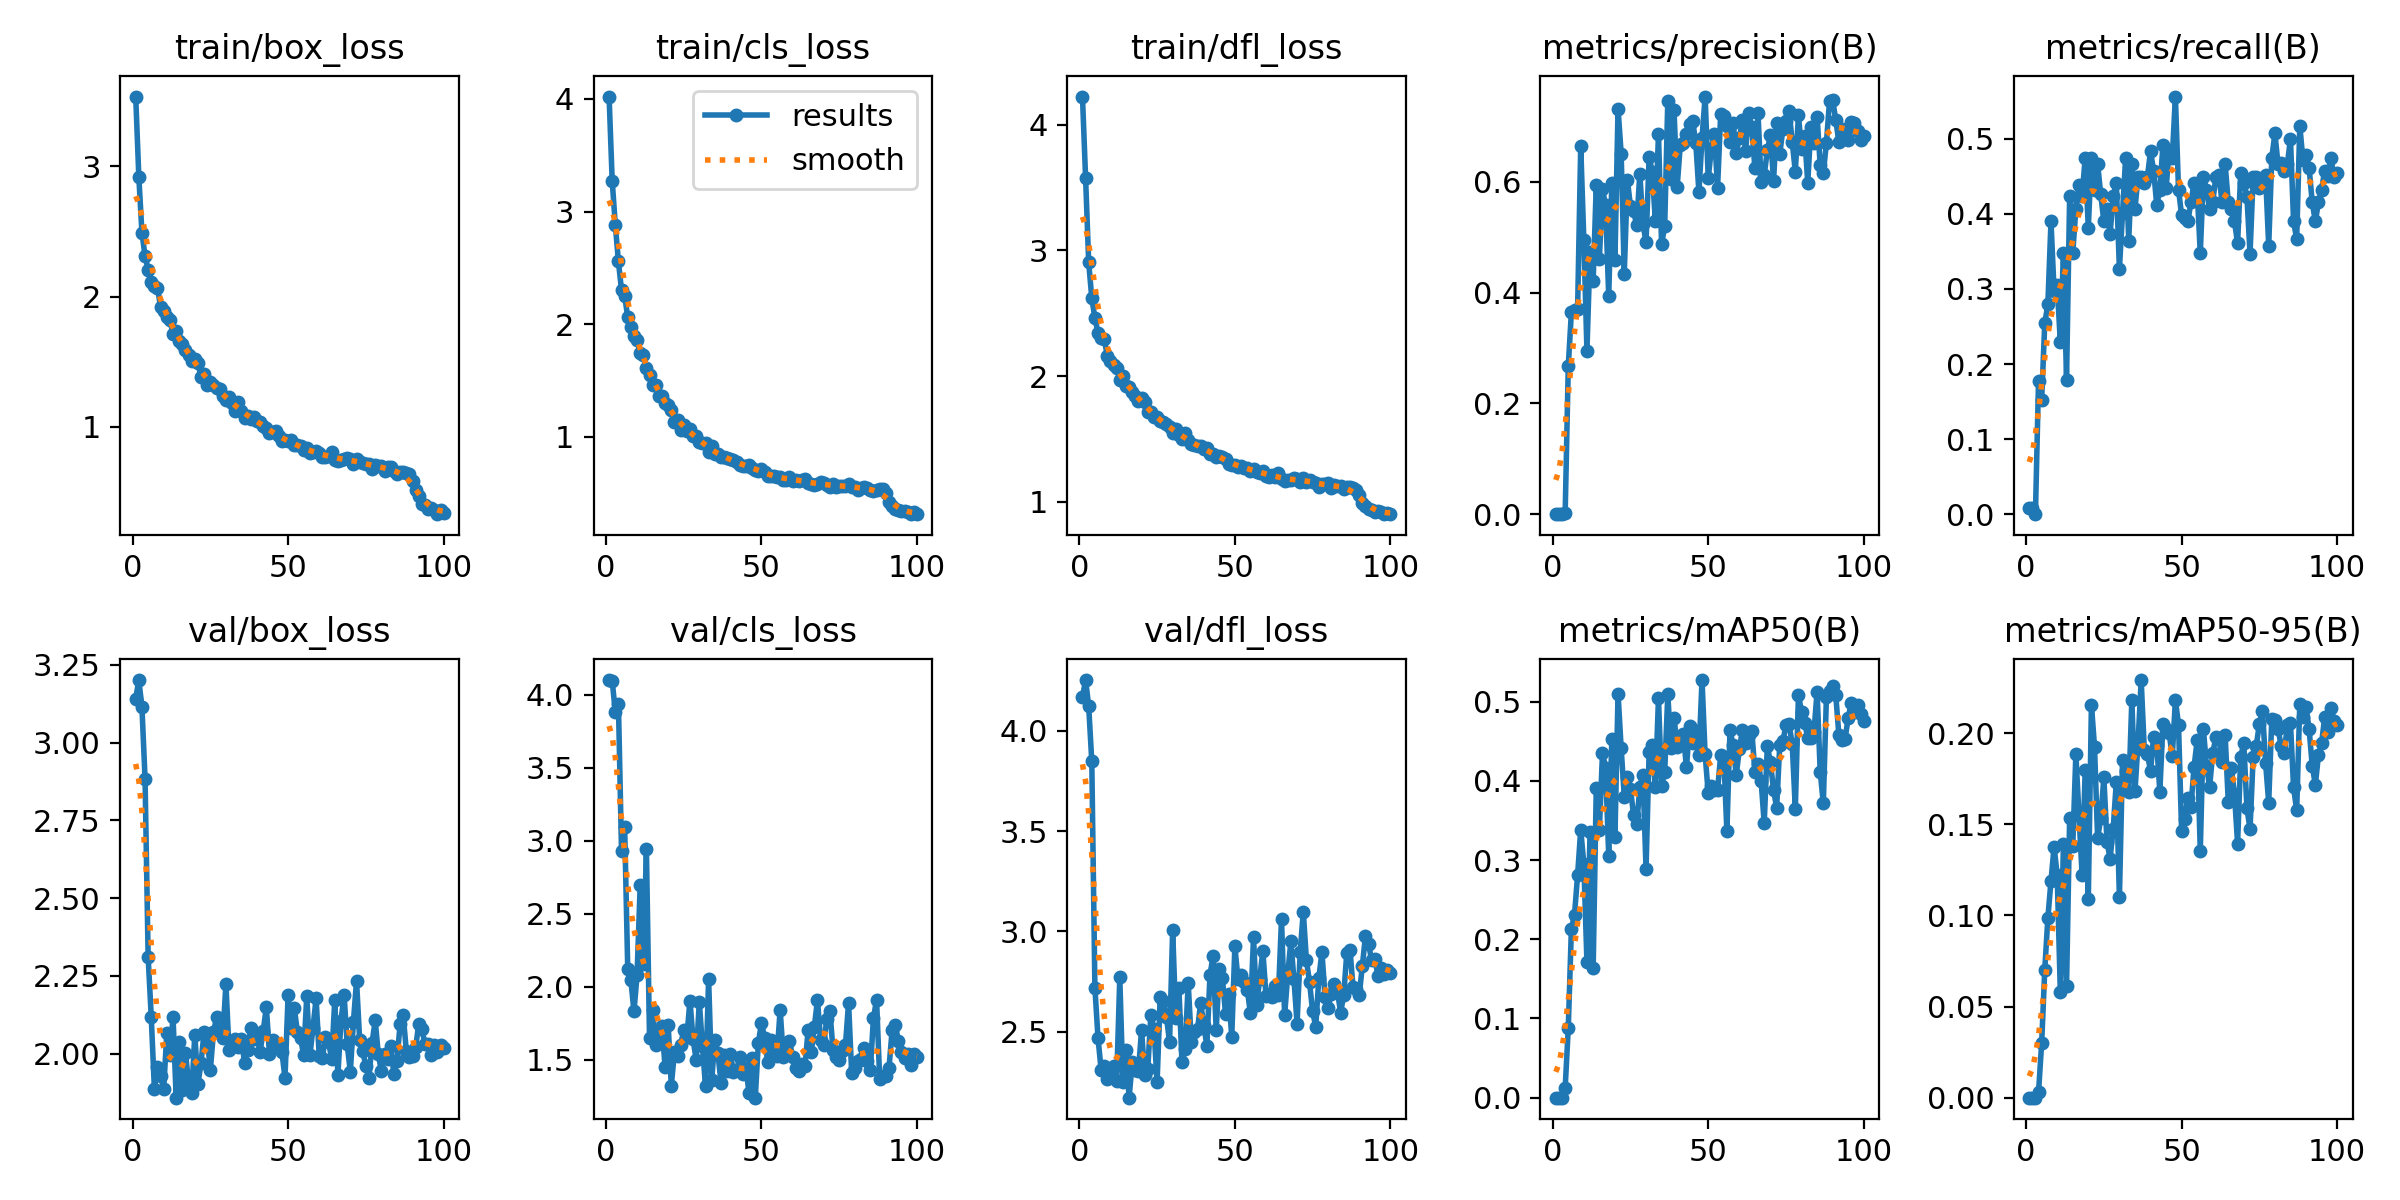

Source data for this figure (header and first rows):
epoch, time, train/box_loss, train/cls_loss, train/dfl_loss, metrics/precision(B), metrics/recall(B), metrics/mAP50(B), metrics/mAP50-95(B), val/box_loss, val/cls_loss, val/dfl_loss, lr/pg0, lr/pg1, lr/pg2
1, 2.013, 3.537, 4.022, 4.224, 9e-05, 0.00847, 4e-05, 1e-05, 3.141, 4.099, 4.166, 0.00046, 0.00046, 0.00046
2, 3.385, 2.92, 3.274, 3.58, 9e-05, 0.00847, 4e-05, 0, 3.201, 4.094, 4.252, 0.0009307, 0.0009307, 0.0009307
3, 4.663, 2.492, 2.882, 2.905, 0, 0, 0, 0, 3.114, 3.88, 4.122, 0.001392, 0.001392, 0.001392
4, 5.919, 2.31, 2.558, 2.619, 0.00182, 0.178, 0.01212, 0.0031, 2.884, 3.936, 3.846, 0.001844, 0.001844, 0.001844
5, 7.228, 2.208, 2.3, 2.463, 0.2672, 0.1525, 0.08812, 0.02984, 2.31, 2.926, 2.719, 0.001921, 0.001921, 0.001921
6, 8.486, 2.115, 2.253, 2.342, 0.3651, 0.2542, 0.2133, 0.07025, 2.117, 3.095, 2.469, 0.001901, 0.001901, 0.001901
7, 9.743, 2.078, 2.063, 2.305, 0.3682, 0.2797, 0.2308, 0.09872, 1.888, 2.118, 2.312, 0.001881, 0.001881, 0.001881
8, 10.99, 2.068, 1.973, 2.295, 0.3703, 0.3898, 0.2811, 0.119, 1.957, 2.044, 2.329, 0.001861, 0.001861, 0.001861
9, 12.24, 1.92, 1.897, 2.16, 0.6644, 0.2966, 0.3382, 0.1378, 1.928, 1.831, 2.264, 0.001842, 0.001842, 0.001842
10, 13.49, 1.889, 1.856, 2.121, 0.4953, 0.3051, 0.2949, 0.1221, 1.886, 2.081, 2.314, 0.001822, 0.001822, 0.001822
11, 14.68, 1.842, 1.745, 2.085, 0.2955, 0.2288, 0.1713, 0.05818, 2.068, 2.696, 2.328, 0.001802, 0.001802, 0.001802
12, 15.9, 1.819, 1.725, 2.066, 0.4733, 0.3475, 0.3349, 0.1394, 1.996, 2.154, 2.256, 0.001782, 0.001782, 0.001782
13, 17.24, 1.714, 1.616, 1.967, 0.4217, 0.1792, 0.1631, 0.06103, 2.118, 2.939, 2.771, 0.001762, 0.001762, 0.001762
14, 18.51, 1.738, 1.548, 2, 0.5939, 0.4237, 0.3913, 0.1535, 1.859, 1.648, 2.25, 0.001743, 0.001743, 0.001743
15, 19.86, 1.661, 1.463, 1.92, 0.4614, 0.3475, 0.3384, 0.1379, 2.039, 1.841, 2.411, 0.001723, 0.001723, 0.001723
16, 21.15, 1.637, 1.462, 1.913, 0.5867, 0.4068, 0.4348, 0.1886, 1.885, 1.598, 2.172, 0.001703, 0.001703, 0.001703
17, 22.51, 1.592, 1.366, 1.873, 0.5575, 0.4378, 0.4167, 0.1551, 2.002, 1.664, 2.349, 0.001683, 0.001683, 0.001683
18, 23.77, 1.55, 1.361, 1.842, 0.3935, 0.4237, 0.3054, 0.1225, 1.906, 1.73, 2.311, 0.001663, 0.001663, 0.001663
19, 25.06, 1.503, 1.302, 1.804, 0.5972, 0.4746, 0.4532, 0.1798, 1.872, 1.45, 2.304, 0.001644, 0.001644, 0.001644
20, 26.34, 1.524, 1.282, 1.822, 0.459, 0.3814, 0.3288, 0.1091, 2.061, 1.737, 2.51, 0.001624, 0.001624, 0.001624
21, 27.61, 1.494, 1.237, 1.793, 0.7323, 0.4746, 0.5099, 0.2157, 1.901, 1.321, 2.283, 0.001604, 0.001604, 0.001604
22, 29, 1.381, 1.134, 1.714, 0.6509, 0.4322, 0.4414, 0.1925, 1.971, 1.55, 2.316, 0.001584, 0.001584, 0.001584
23, 30.29, 1.404, 1.153, 1.713, 0.434, 0.4661, 0.3801, 0.1423, 2.07, 1.525, 2.586, 0.001564, 0.001564, 0.001564
24, 31.56, 1.324, 1.059, 1.675, 0.6036, 0.4259, 0.4048, 0.1535, 2.046, 1.599, 2.512, 0.001545, 0.001545, 0.001545
25, 32.82, 1.343, 1.108, 1.677, 0.5557, 0.3898, 0.3895, 0.1758, 1.949, 1.703, 2.251, 0.001525, 0.001525, 0.001525
26, 34.11, 1.318, 1.054, 1.639, 0.5475, 0.4068, 0.3566, 0.1406, 2.069, 1.653, 2.675, 0.001505, 0.001505, 0.001505
27, 35.39, 1.3, 1.071, 1.634, 0.5217, 0.3729, 0.345, 0.1313, 2.117, 1.905, 2.654, 0.001485, 0.001485, 0.001485
28, 36.66, 1.292, 1.01, 1.616, 0.6149, 0.4237, 0.3916, 0.1475, 2.065, 1.639, 2.575, 0.001465, 0.001465, 0.001465
29, 37.93, 1.238, 1.009, 1.596, 0.5243, 0.4407, 0.4075, 0.1732, 2.05, 1.499, 2.449, 0.001446, 0.001446, 0.001446
30, 39.21, 1.206, 0.9513, 1.551, 0.4909, 0.327, 0.2892, 0.1099, 2.224, 1.898, 3.005, 0.001426, 0.001426, 0.001426
31, 40.46, 1.227, 0.9492, 1.581, 0.6452, 0.4007, 0.4363, 0.1855, 2.011, 1.595, 2.568, 0.001406, 0.001406, 0.001406
32, 41.74, 1.18, 0.9419, 1.53, 0.6176, 0.4746, 0.4457, 0.1793, 2.039, 1.318, 2.717, 0.001386, 0.001386, 0.001386
33, 42.99, 1.125, 0.8666, 1.499, 0.5293, 0.3644, 0.3922, 0.1679, 2.046, 2.054, 2.348, 0.001366, 0.001366, 0.001366
34, 44.25, 1.193, 0.9156, 1.546, 0.686, 0.4661, 0.5046, 0.2184, 2.022, 1.363, 2.414, 0.001347, 0.001347, 0.001347
35, 45.59, 1.12, 0.8496, 1.492, 0.4869, 0.4068, 0.3936, 0.1681, 2.048, 1.635, 2.742, 0.001327, 0.001327, 0.001327
36, 46.86, 1.066, 0.8442, 1.457, 0.5204, 0.4491, 0.4111, 0.1952, 1.97, 1.544, 2.449, 0.001307, 0.001307, 0.001307
37, 48.12, 1.08, 0.8199, 1.455, 0.7468, 0.4491, 0.5095, 0.2292, 2.011, 1.341, 2.5, 0.001287, 0.001287, 0.001287
38, 49.42, 1.059, 0.821, 1.441, 0.6047, 0.4407, 0.4409, 0.191, 2.083, 1.532, 2.513, 0.001267, 0.001267, 0.001267
39, 50.6, 1.075, 0.8153, 1.443, 0.7291, 0.4491, 0.4798, 0.1889, 2.048, 1.42, 2.644, 0.001248, 0.001248, 0.001248
40, 51.78, 1.048, 0.7997, 1.419, 0.59, 0.483, 0.4432, 0.1792, 2.054, 1.536, 2.534, 0.001228, 0.001228, 0.001228
41, 53.04, 1.036, 0.7969, 1.425, 0.6659, 0.4576, 0.4486, 0.198, 2.006, 1.417, 2.43, 0.001208, 0.001208, 0.001208
42, 54.34, 1.005, 0.7735, 1.383, 0.6695, 0.4121, 0.4585, 0.1938, 2.074, 1.428, 2.783, 0.001188, 0.001188, 0.001188
43, 55.59, 0.9901, 0.755, 1.377, 0.6864, 0.4322, 0.4168, 0.168, 2.15, 1.519, 2.877, 0.001168, 0.001168, 0.001168
44, 56.9, 0.9544, 0.7429, 1.36, 0.7043, 0.4915, 0.4686, 0.2054, 1.998, 1.404, 2.508, 0.001149, 0.001149, 0.001149
45, 58.17, 0.959, 0.7442, 1.366, 0.7091, 0.4338, 0.4474, 0.2022, 2.045, 1.445, 2.814, 0.001129, 0.001129, 0.001129
46, 59.44, 0.9667, 0.7498, 1.359, 0.6706, 0.4832, 0.4633, 0.2001, 2.026, 1.271, 2.766, 0.001109, 0.001109, 0.001109
47, 60.71, 0.9271, 0.7229, 1.339, 0.5816, 0.4746, 0.4329, 0.1874, 2.026, 1.512, 2.59, 0.001089, 0.001089, 0.001089
48, 61.99, 0.8928, 0.7083, 1.298, 0.6792, 0.5562, 0.5272, 0.2183, 2.006, 1.24, 2.687, 0.001069, 0.001069, 0.001069
49, 63.23, 0.8966, 0.6969, 1.293, 0.754, 0.4322, 0.4332, 0.2048, 1.922, 1.617, 2.475, 0.00105, 0.00105, 0.00105
50, 64.47, 0.893, 0.7191, 1.296, 0.6065, 0.3983, 0.3842, 0.1462, 2.188, 1.751, 2.926, 0.00103, 0.00103, 0.00103
51, 65.73, 0.8957, 0.6853, 1.277, 0.6596, 0.3942, 0.3941, 0.1532, 2.082, 1.65, 2.763, 0.00101, 0.00101, 0.00101
52, 67.03, 0.8627, 0.6517, 1.284, 0.6868, 0.3903, 0.3886, 0.1646, 2.145, 1.485, 2.785, 0.0009902, 0.0009902, 0.0009902
53, 68.3, 0.8577, 0.6492, 1.271, 0.5888, 0.4153, 0.3885, 0.1596, 2.069, 1.634, 2.75, 0.0009704, 0.0009704, 0.0009704
54, 69.59, 0.8517, 0.6512, 1.266, 0.7228, 0.4407, 0.4321, 0.1816, 2.05, 1.537, 2.71, 0.0009506, 0.0009506, 0.0009506
55, 70.87, 0.8188, 0.6412, 1.246, 0.7183, 0.4321, 0.4305, 0.1961, 1.995, 1.529, 2.592, 0.0009308, 0.0009308, 0.0009308
56, 72.16, 0.8385, 0.6469, 1.261, 0.7005, 0.3475, 0.3362, 0.1353, 2.186, 1.843, 2.972, 0.000911, 0.000911, 0.000911
57, 73.43, 0.8029, 0.6194, 1.239, 0.6725, 0.4491, 0.4643, 0.2023, 1.994, 1.52, 2.635, 0.0008912, 0.0008912, 0.0008912
58, 74.7, 0.8061, 0.6217, 1.23, 0.7067, 0.4322, 0.4449, 0.1822, 2.083, 1.608, 2.765, 0.0008714, 0.0008714, 0.0008714
59, 75.95, 0.8171, 0.6437, 1.246, 0.6528, 0.4068, 0.4071, 0.1706, 2.178, 1.628, 2.904, 0.0008516, 0.0008516, 0.0008516
60, 77.21, 0.7983, 0.6124, 1.208, 0.6783, 0.4153, 0.4399, 0.1889, 1.993, 1.521, 2.681, 0.0008318, 0.0008318, 0.0008318
... 40 more rows
